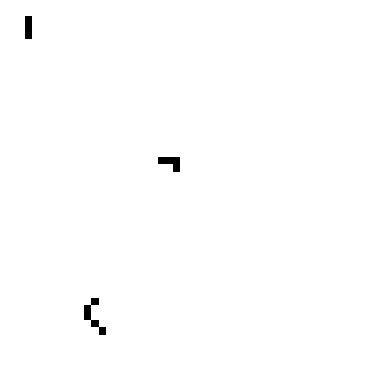

The script that saved this image:
## First try implementing game of life

import numpy as np
import matplotlib.pyplot as plt
from matplotlib import animation
from matplotlib import colors

def makeBoard(n,m,l=[]):
    ### Creates a n x m dimensional matix of zeros
    board = np.zeros( (n,m) )
    for x in l:
        board[x[0]][x[1]] = 1
    return board


def countNb(board,k,l):
    ### Returns the number of nbs of a live cell
    nb = -board[k][l]
    for i in range(k-1,k+2):
        for j in range(l-1,l+2):
            if  i >= 0 and i < len(board) and j >= 0 and j < len(board[0]):
                nb += board[i][j]
    return nb



def step(board):
    dim = board.shape
    newBoard = makeBoard(dim[0],dim[1])

    for i in range(0,dim[0]):
        for j in range(0,dim[1]):
            nb = countNb(board,i,j)
            if nb == 2:
                newBoard[i][j] += board[i][j]
            elif nb == 3:
                newBoard[i][j] = 1
            elif nb > 3:
                newBoard[i][j] = 0

    return newBoard



l = [(1,2), (2,2), (3,2) ] + [(20,20),(20,21),(20,22),(21,22)] + [(40,10),(41,10),(39,11),(42,11),(43,12)]


b = makeBoard(50,50,l) 

def sim(frame):
    global b

    if frame>0:
        b = step(b)
    im.set_array(b)
    return im,
    

fig = plt.figure()
ax = fig.add_subplot()
ax.axis('off')
im = ax.imshow(b, cmap='Greys', interpolation='nearest')

anim = animation.FuncAnimation(fig, sim, frames=100, interval=1000, blit=True, repeat=False)
plt.show()


